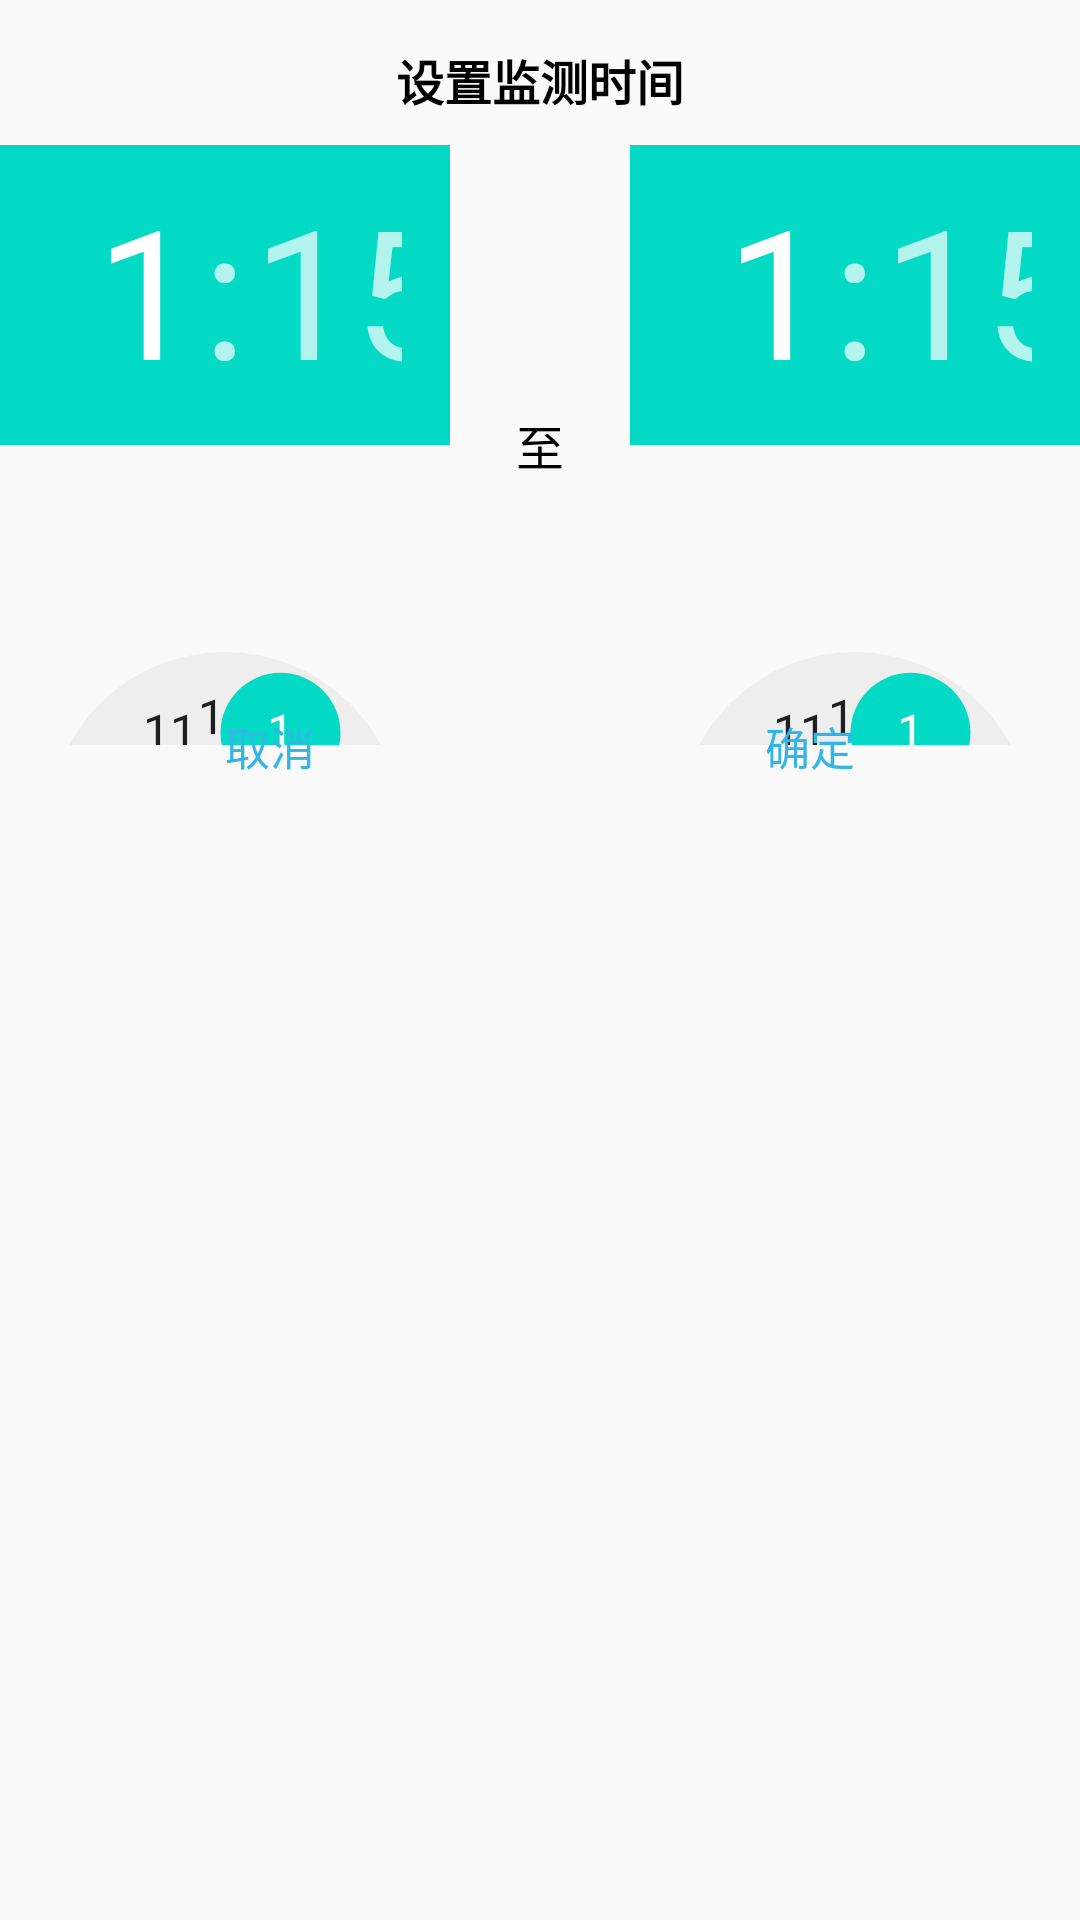

Android layout source for this screen:
<!-- AndroidManifest.xml: application theme AppTheme -->
<!-- res/layout/dialog_time_range_picker.xml -->
<?xml version="1.0" encoding="utf-8"?>
<LinearLayout xmlns:android="http://schemas.android.com/apk/res/android"
    android:layout_width="fill_parent"
    android:layout_height="wrap_content"
    android:layout_gravity="center_horizontal"
    android:background="@drawable/shape"
    android:orientation="vertical"
    android:paddingBottom="5dp"
    android:paddingTop="15dp">

    <TextView
        android:layout_width="wrap_content"
        android:layout_height="wrap_content"
        android:layout_gravity="center_horizontal"
        android:text="设置监测时间"
        android:textColor="@android:color/black"
        android:textSize="16dp"
        android:textStyle="bold" />

    <RelativeLayout
        android:layout_width="match_parent"
        android:layout_height="200dp"
        android:layout_marginTop="10dp">

        <TimePicker
            android:id="@+id/timePickerStart"
            android:layout_width="150dp"
            android:layout_height="match_parent" />

        <TextView
            android:layout_width="wrap_content"
            android:layout_height="wrap_content"
            android:layout_centerInParent="true"
            android:text="至"
            android:textColor="@android:color/black"
            android:textSize="16sp" />

        <TimePicker
            android:id="@+id/timePickerEnd"
            android:layout_width="150dp"
            android:layout_height="match_parent"
            android:layout_alignParentRight="true"
            />

    </RelativeLayout>


    <LinearLayout
        android:layout_width="match_parent"
        android:layout_height="40dp"
        android:layout_marginTop="-20dp">

        <TextView
            android:id="@+id/cancelBtn"
            android:layout_width="0dp"
            android:layout_height="match_parent"
            android:layout_weight="1"
            android:gravity="center"
            android:textSize="15sp"
            android:text="取消"
            android:textColor="@android:color/holo_blue_light" />

        <TextView
            android:id="@+id/submitBtn"
            android:layout_width="0dp"
            android:layout_height="match_parent"
            android:layout_weight="1"
            android:gravity="center"
            android:textSize="15sp"
            android:text="确定"
            android:textColor="@android:color/holo_blue_light" />

    </LinearLayout>


</LinearLayout>
<!-- resources referenced by this layout -->
<resources>
  <style name="AppTheme" parent="Theme.AppCompat.Light.NoActionBar">
          
          <item name="colorPrimary">@color/colorPrimary</item>
          <item name="colorPrimaryDark">@color/colorBase</item>
          <item name="colorAccent">@color/colorAccent</item>
  
      </style>
  <color name="colorPrimary">#6200EE</color>
  <color name="colorBase">#f7f7f7</color>
  <color name="colorAccent">#03DAC5</color>
</resources>
